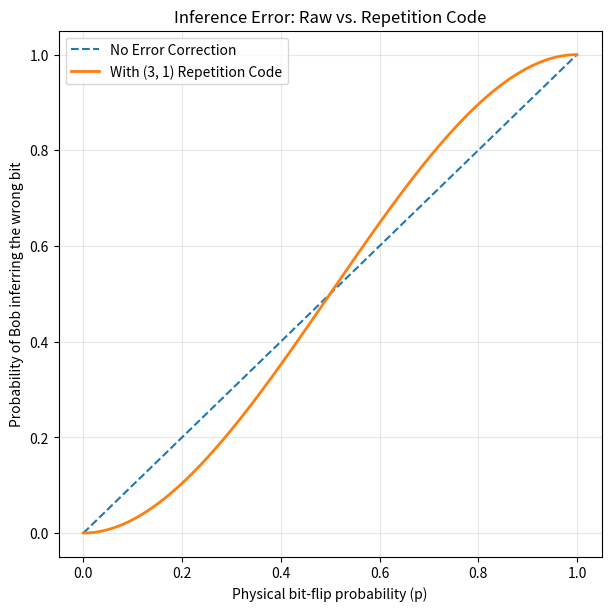

This figure's Python source:
#Comparison with and without (3, 1) Repetition Code
import matplotlib.pyplot as plt
import numpy as np

#Physical probability of error on a single transmitted bit
p = np.linspace(0, 1, 100)

#No error correction
pr_of_incorrect_inference = p

#(3, 1) Repetition code logic
#Error happens if 2 or 3 bits are flipped
pr_of_incorrect_inference_repetition = 3 * (p**2) * (1 - p) + p**3

#Plotting
fig, ax = plt.subplots(figsize=(6, 6), layout='constrained')


ax.plot(p, pr_of_incorrect_inference, label='No Error Correction', linestyle='--')
ax.plot(p, pr_of_incorrect_inference_repetition, label='With (3, 1) Repetition Code', linewidth=2)

ax.set_title('Inference Error: Raw vs. Repetition Code')
ax.set_xlabel('Physical bit-flip probability (p)')
ax.set_ylabel('Probability of Bob inferring the wrong bit')
ax.grid(True, alpha=0.3)
ax.legend()

plt.show()
